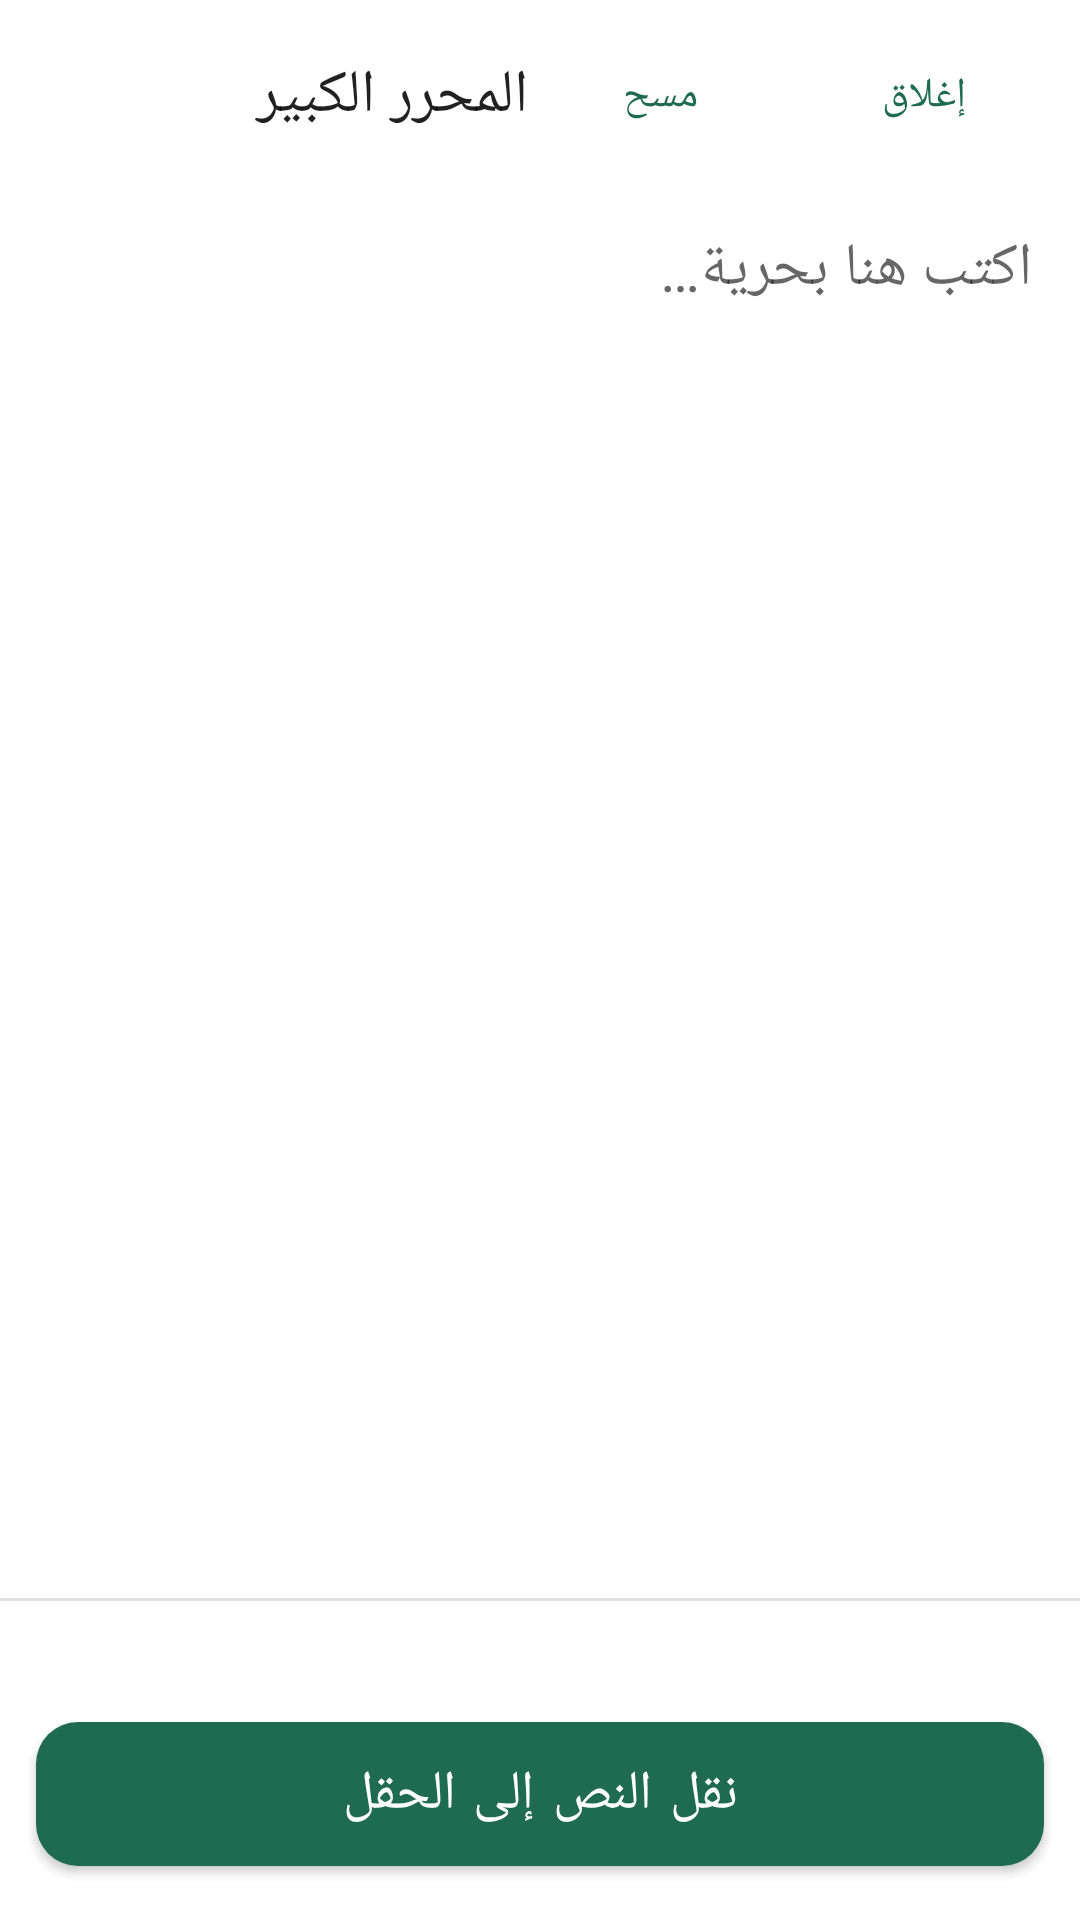

Here is an Android app screen rendered from its layout file. Give the layout XML and the strings, colors and styles it references.
<!-- AndroidManifest.xml: application theme Theme.BigType -->
<!-- res/layout/activity_editor.xml -->
<?xml version="1.0" encoding="utf-8"?>
<LinearLayout xmlns:android="http://schemas.android.com/apk/res/android"
    xmlns:app="http://schemas.android.com/apk/res-auto"
    android:layout_width="match_parent"
    android:layout_height="match_parent"
    android:background="?attr/colorSurface"
    android:fitsSystemWindows="true"
    android:orientation="vertical">

    
    <LinearLayout
        android:layout_width="match_parent"
        android:layout_height="wrap_content"
        android:gravity="center_vertical"
        android:orientation="horizontal"
        android:paddingStart="16dp"
        android:paddingTop="8dp"
        android:paddingEnd="8dp"
        android:paddingBottom="4dp">

        <TextView
            android:layout_width="0dp"
            android:layout_height="wrap_content"
            android:layout_weight="1"
            android:text="@string/editor_title"
            android:textAppearance="?attr/textAppearanceHeadline6" />

        <com.google.android.material.button.MaterialButton
            android:id="@+id/clearButton"
            style="@style/Widget.MaterialComponents.Button.TextButton"
            android:layout_width="wrap_content"
            android:layout_height="wrap_content"
            android:text="@string/clear" />

        <com.google.android.material.button.MaterialButton
            android:id="@+id/closeButton"
            style="@style/Widget.MaterialComponents.Button.TextButton"
            android:layout_width="wrap_content"
            android:layout_height="wrap_content"
            android:text="@string/close" />
    </LinearLayout>

    
    <EditText
        android:id="@+id/editText"
        android:layout_width="match_parent"
        android:layout_height="0dp"
        android:layout_weight="1"
        android:background="@null"
        android:gravity="top|start"
        android:hint="@string/editor_hint"
        android:importantForAutofill="no"
        android:inputType="textMultiLine|textCapSentences"
        android:minLines="6"
        android:padding="16dp"
        android:scrollbars="vertical"
        android:textDirection="firstStrong"
        android:textSize="20sp" />

    <View
        android:layout_width="match_parent"
        android:layout_height="1dp"
        android:background="?attr/colorOnSurface"
        android:alpha="0.12" />

    <TextView
        android:id="@+id/counter"
        android:layout_width="match_parent"
        android:layout_height="wrap_content"
        android:alpha="0.6"
        android:paddingStart="16dp"
        android:paddingTop="6dp"
        android:paddingEnd="16dp"
        android:textSize="12sp" />

    
    <com.google.android.material.button.MaterialButton
        android:id="@+id/sendButton"
        android:layout_width="match_parent"
        android:layout_height="60dp"
        android:layout_margin="12dp"
        android:text="@string/send_text"
        android:textSize="18sp"
        app:cornerRadius="14dp" />

</LinearLayout>
<!-- resources referenced by this layout -->
<resources>
  <string name="clear">مسح</string>
  <string name="close">إغلاق</string>
  <string name="editor_hint">اكتب هنا بحرية…</string>
  <string name="editor_title">المحرر الكبير</string>
  <string name="send_text">نقل النص إلى الحقل</string>
  <style name="Theme.BigType" parent="Theme.MaterialComponents.DayNight.NoActionBar">
          <item name="colorPrimary">#1E6B52</item>
          <item name="colorOnPrimary">#FFFFFF</item>
          <item name="colorSecondary">#1E6B52</item>
      </style>
</resources>
